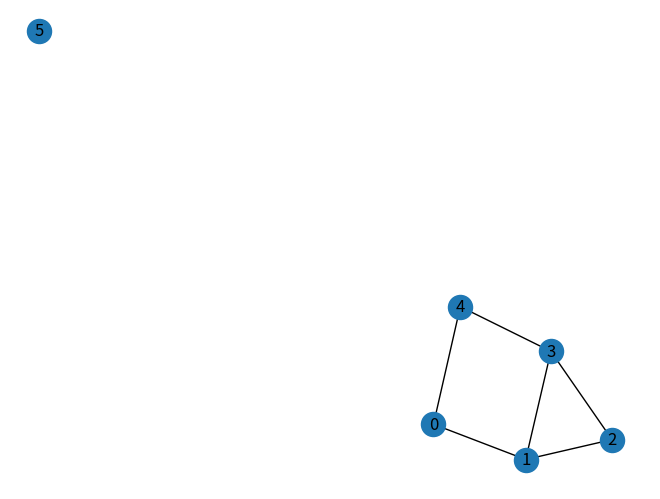
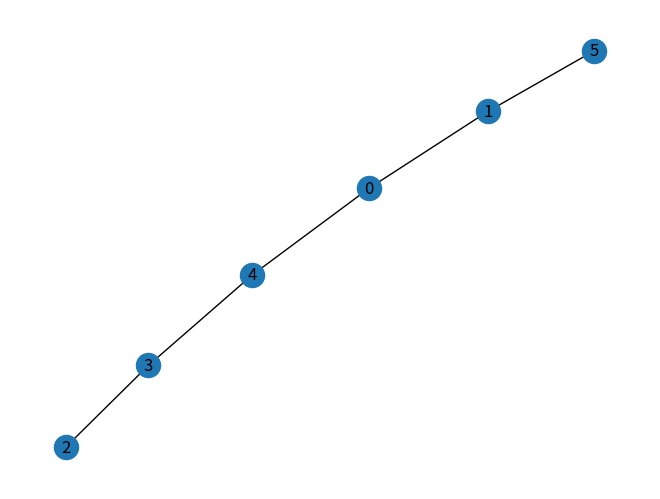

Source code (Python) for these figures, in order:
from collections import deque
import numpy as np
import networkx as nx
import matplotlib.pyplot as plt                 
class Graph:
    def __init__(self,num_nodes):
        self.num_nodes=num_nodes
        self.adjlist=[[] for _ in range(num_nodes)]
    def edge(self,node1,node2):
        if node1<self.num_nodes and node2<self.num_nodes:
            self.adjlist[node1].append(node2)
            self.adjlist[node2].append(node1)
        else :
            if node1>=self.num_nodes and node2>=self.num_nodes:
                print(f"{node1} & {node2} are invalid nodes")
            else:
                print(f"{max(node1,node2)} is an invalid node")
    def adj(self):
        Matrix=np.zeros((self.num_nodes,self.num_nodes))
        for i in range(self.num_nodes):
            for j in self.adjlist[i]:
                Matrix[i][j]=1
        return Matrix
    def print(self):
        adjmat=self.adj()
        graph=nx.from_numpy_array(adjmat)
        nx.draw(graph, with_labels=True)
        plt.show()
    def connected(self, node):
        connected_nodes=[]
        for n in self.adjlist[node]:
            connected_nodes.append(n)
        return connected_nodes
    def neighbor(self, node):
        return self.adjlist[node]
def has_cycle(graph):
    is_visited=set()
    for node in range(graph.num_nodes):
        if node not in is_visited:
            if bfs_has_cycle(graph,node,is_visited):
                return True
    return False
def bfs_has_cycle(graph,start_node,is_visited):
    queue=deque()
    queue.append((start_node,None))
    while queue:
        current_node,parent_node=queue.popleft()
        is_visited.add(current_node)
        for neighbor in graph.neighbor(current_node):
            if neighbor not in is_visited:
                queue.append((neighbor,current_node))
            elif neighbor!=parent_node:
                return True
    return False
g=Graph(6)
g.edge(0,1)
g.edge(0,4)
g.edge(1,2)
g.edge(1,3)
g.edge(2,3)
g.edge(3,4)
g.edge(7,8)
g.edge(1,8)
print(g.adjlist)
has_cycle(g)
def search():
    for n in range(g.num_nodes):
        connectednodes=g.connected(n)
        if connectednodes==[]:
            print(f"{n} is not connected")
        else:
            print(f"{n} is connected")
search()
has_cycle_result = has_cycle(g)
if has_cycle_result:
    print("The graph contains a cycle.")
else:
    print("The graph does not contain a cycle.")
g.print()
h=Graph(6)
h.edge(0,1)
h.edge(0,4)       
h.edge(2,3)
h.edge(3,4)
h.edge(1,5)
print(h.adjlist)
has_cycle(h)
def search():
    for n in range(h.num_nodes):
        connectednodes=h.connected(n)
        if connectednodes==[]:
            print(f"{n} is not connected")
        else:
            print(f"{n} is connected")
search()
has_cycle_result = has_cycle(h)
if has_cycle_result:
    print("The graph contains a cycle.")
else:
    print("The graph does not contain a cycle.")
h.print()
